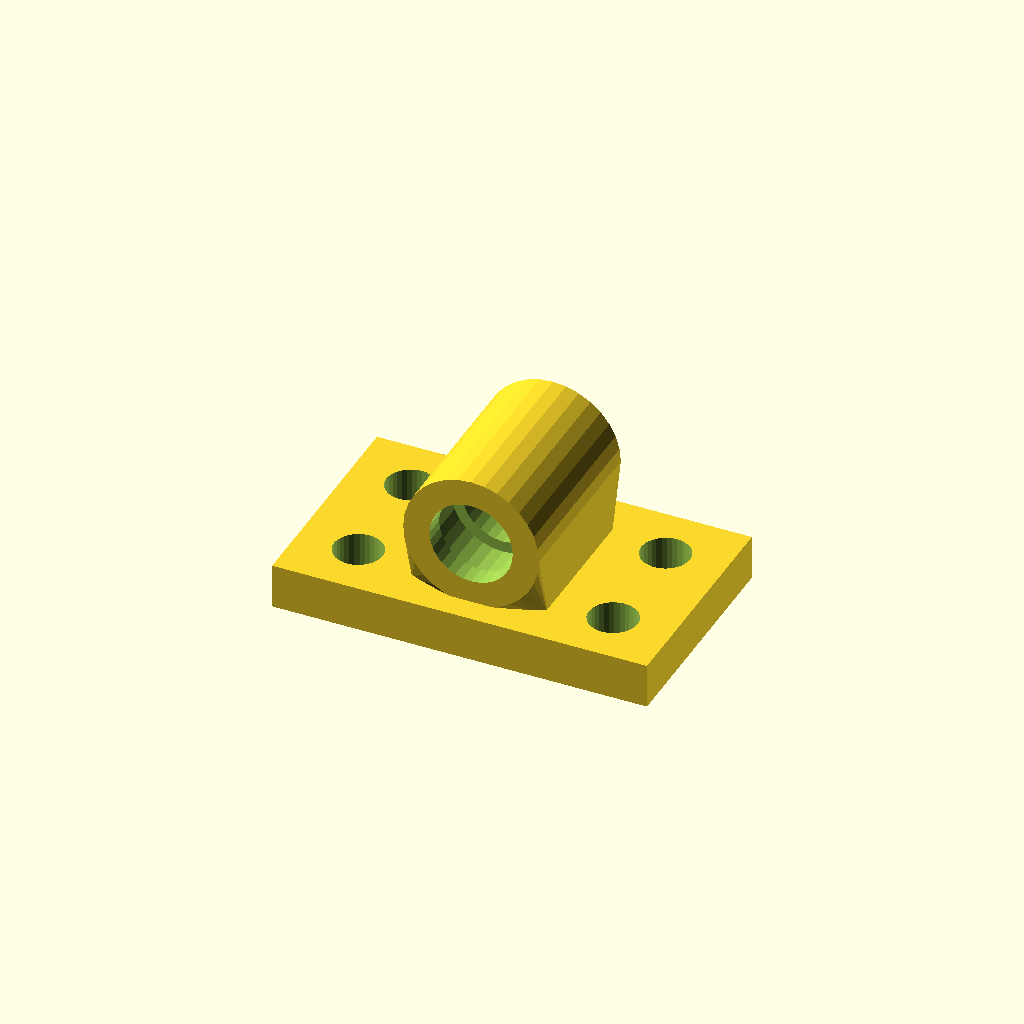
Cell 1 — every parameter at its default value.
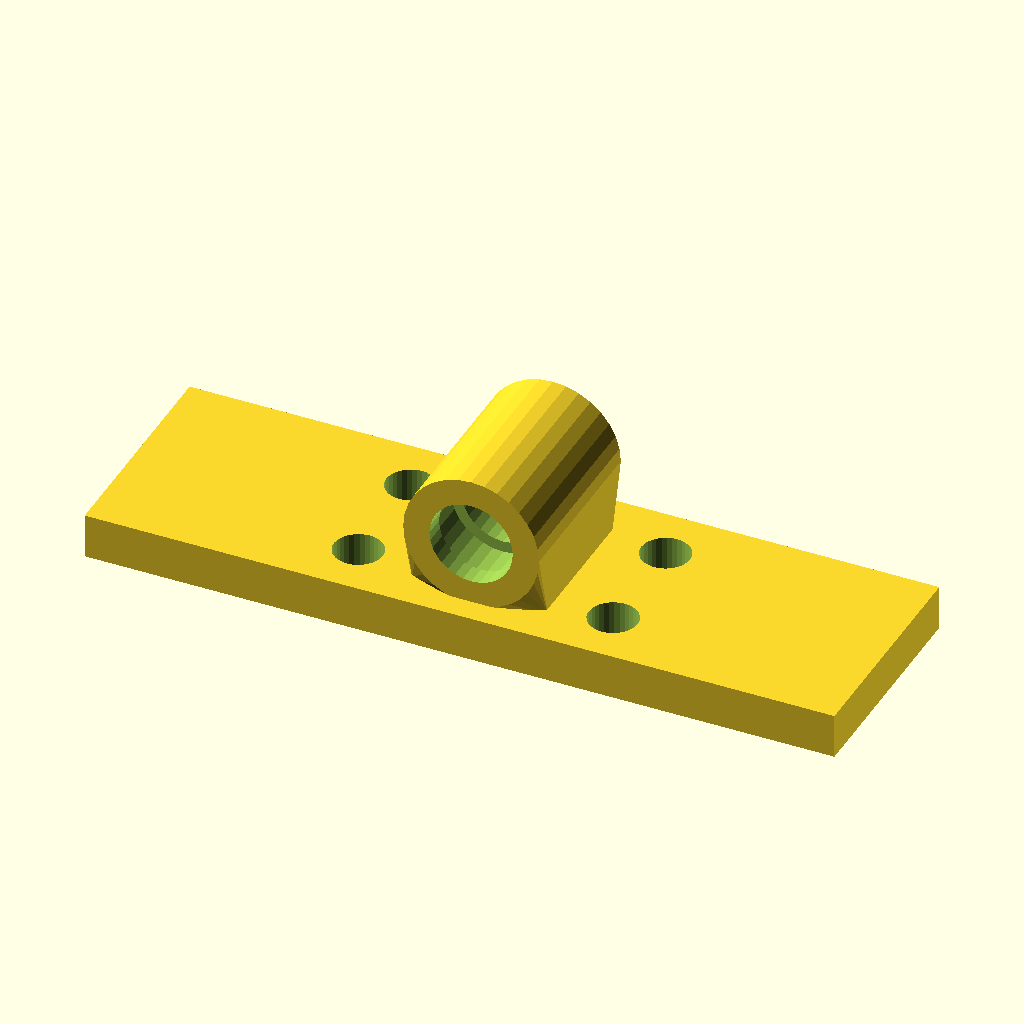
Cell 2 — base_w set to 200, the other parameters unchanged.
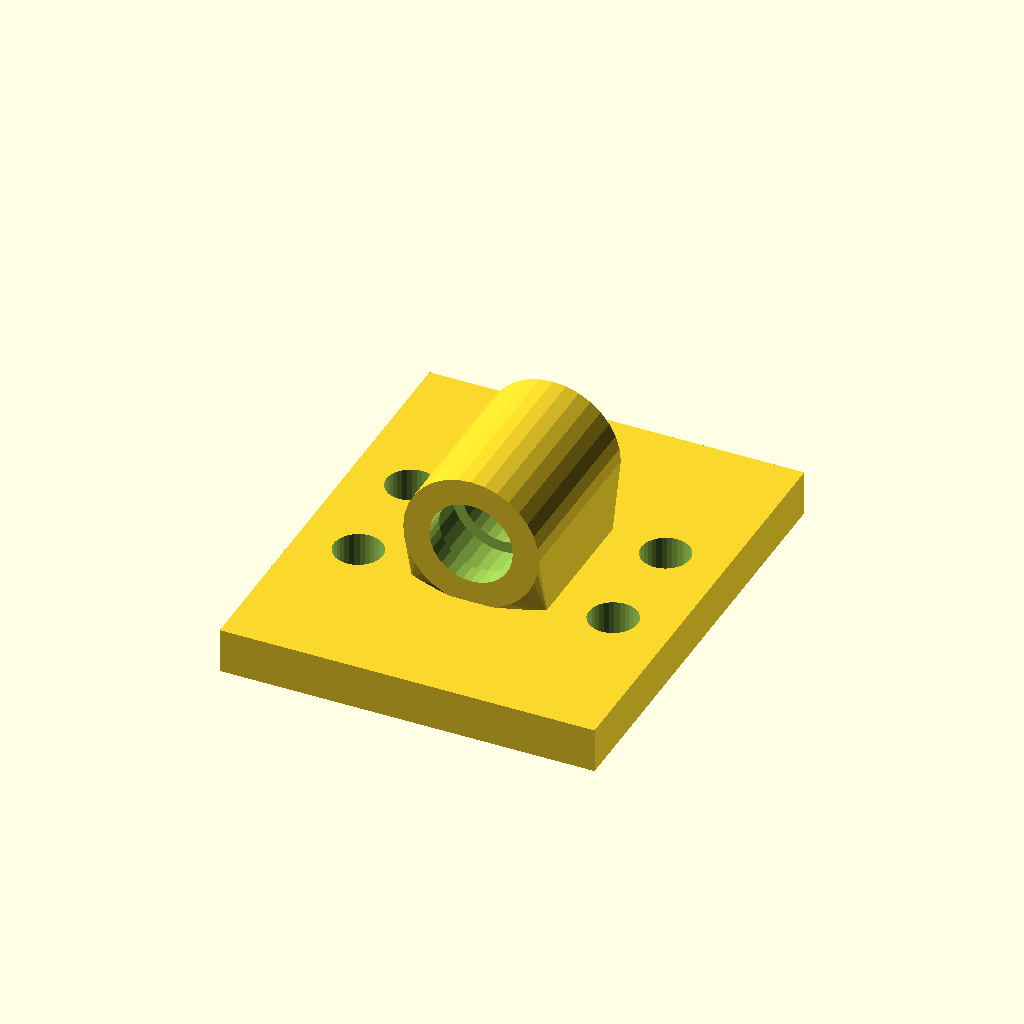
Cell 3 — base_d set to 120, the other parameters unchanged.
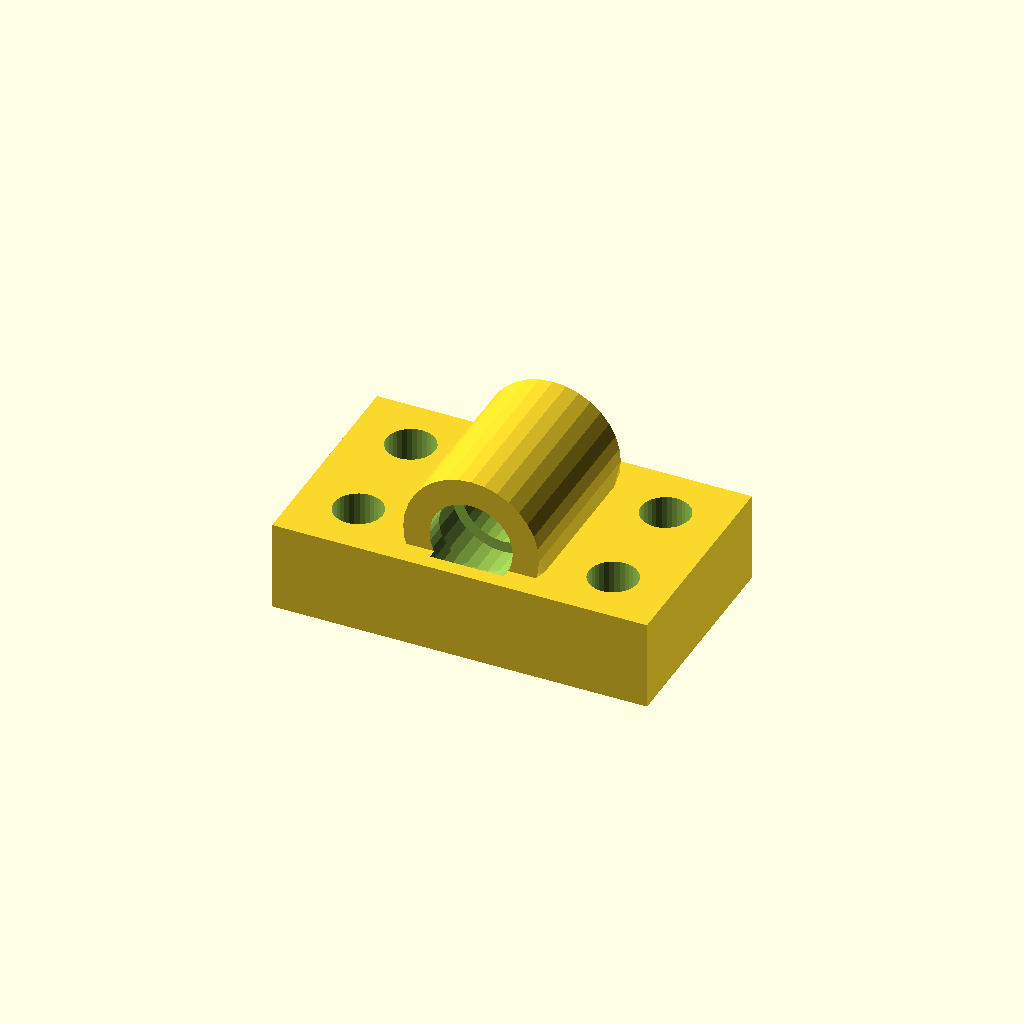
Cell 4: base_t = 24 (everything else at default).
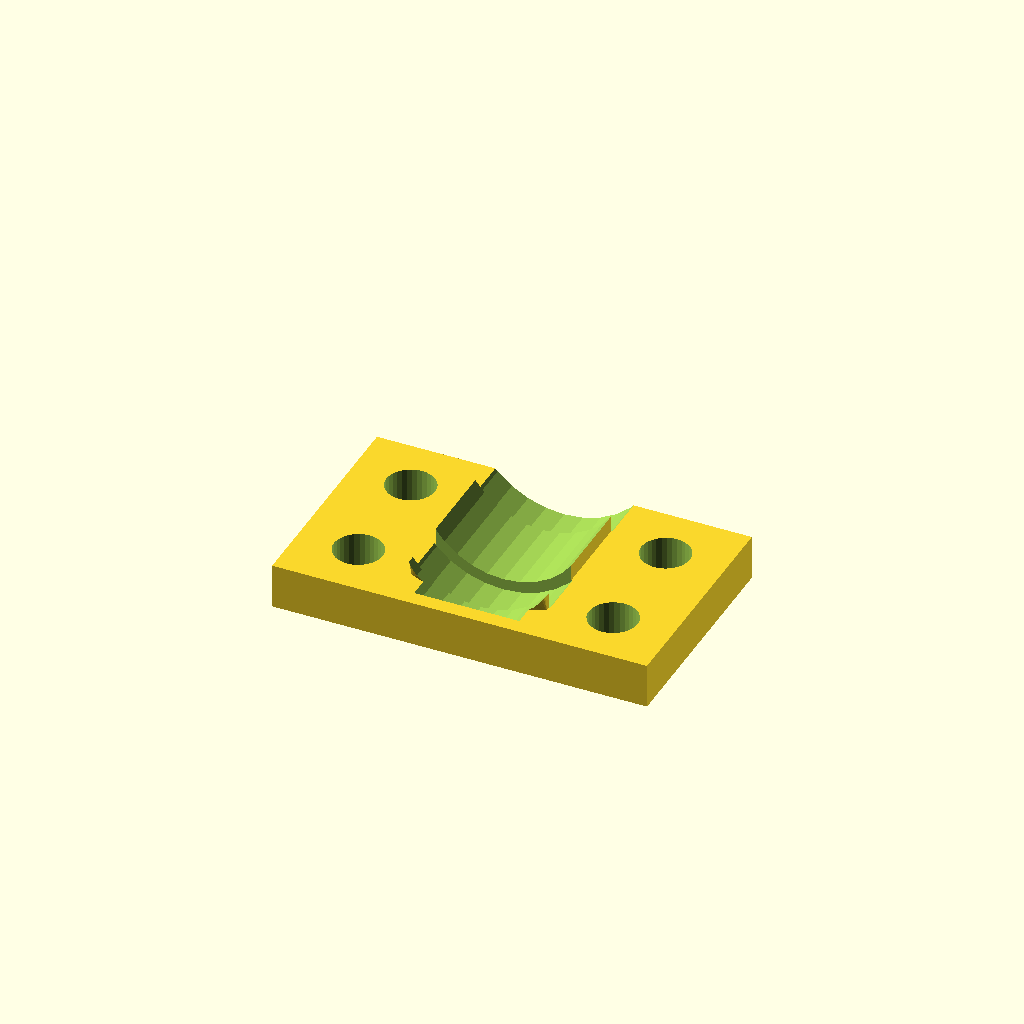
Cell 5: bore_d = 44.46 (everything else at default).
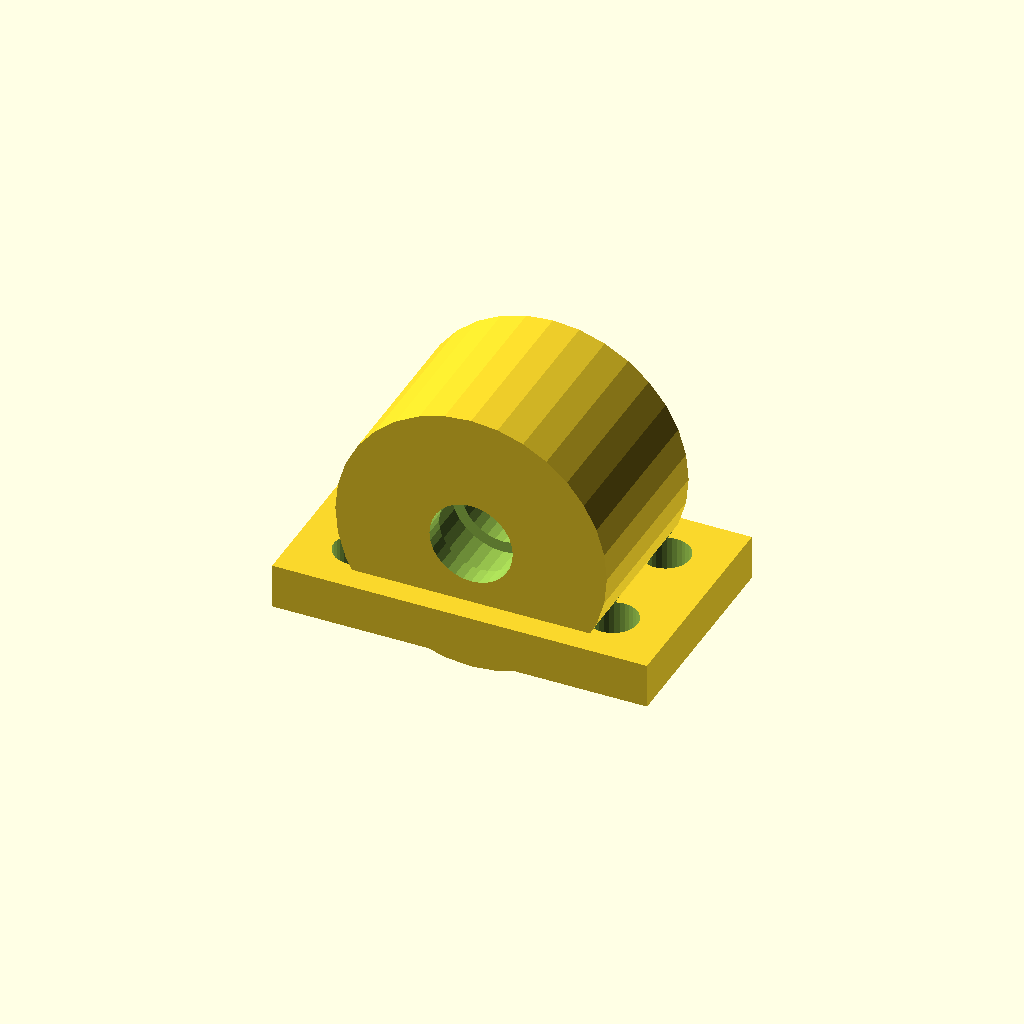
Cell 6: the same model with house_r = 36.22.
All cells are drawn from one camera (rotation 55°, 0°, 25°, orthographic, colour scheme Cornfield), so only the parameter changes between them.
Source of the model, optional_data/data/gen3/bearingblocks/part_0083.scad:
$fn = 32;

// ----------------------------------------------------------------------
// Bearing block: 100 x 60 mm base, 22.23 mm bore at 29.11 mm
// ----------------------------------------------------------------------

// --- parameters (mm) ---
base_w = 100;             // base width
base_d = 60;              // base depth
base_t = 12;              // base thickness
bore_d = 22.23;           // shaft / bearing bore
house_r = 18.11;          // housing outer radius
house_len = 46.8;         // housing length along the shaft
foot_w = 36.22;           // foot width under the housing
foot_len = 36.8;          // foot length along the shaft
axis_z = 29.11;           // bore axis height above the base
holes_d = 13;             // mounting holes
hole_x = 34;              // mounting hole spacing
seat_d = 8;               // bearing seat depth
seat_wall = 3;            // seat wall thickness

difference() {
  union() {
    /* base plate with its underside on z = 0 */
    translate([0, 0, base_t / 2]) cube([base_w, base_d, base_t], center = true);
    /* hull foot: a straight web blending into the round housing */
    hull() {
      translate([0, 0, base_t - 0.5]) cube([foot_w, foot_len, 1.6], center = true);
      translate([0, 0, axis_z]) rotate([-90, 0, 0]) cylinder(h = house_len, d = 2 * house_r, center = true);
    }
  }
  /* bore through the housing, 2.5 mm clear on both sides */
  translate([0, 0, axis_z]) rotate([-90, 0, 0]) cylinder(h = house_len + 5, d = bore_d, center = true);
  /* bearing seats, recessed into both ends of the housing */
  for (sy = [-1, 1]) {
    translate([0, sy * (house_len / 2 - seat_d + 2.5), axis_z]) rotate([-90, 0, 0]) cylinder(h = seat_d + 5, d = bore_d + 2 * seat_wall);
  }
  /* mounting holes through the base plate */
  for (hx = [-34, 34]) {
    for (hy = [-15, 15]) {
      translate([hx, hy, -2.5]) cylinder(h = base_t + 5, d = holes_d);
    }
  }
}
Parameter table extracted from the source (name, type, default, range or options):
base_w: number, default 100
base_d: number, default 60
base_t: number, default 12
bore_d: number, default 22.23
house_r: number, default 18.11
house_len: number, default 46.8
foot_w: number, default 36.22
foot_len: number, default 36.8
axis_z: number, default 29.11
holes_d: number, default 13
hole_x: number, default 34
seat_d: number, default 8
seat_wall: number, default 3
